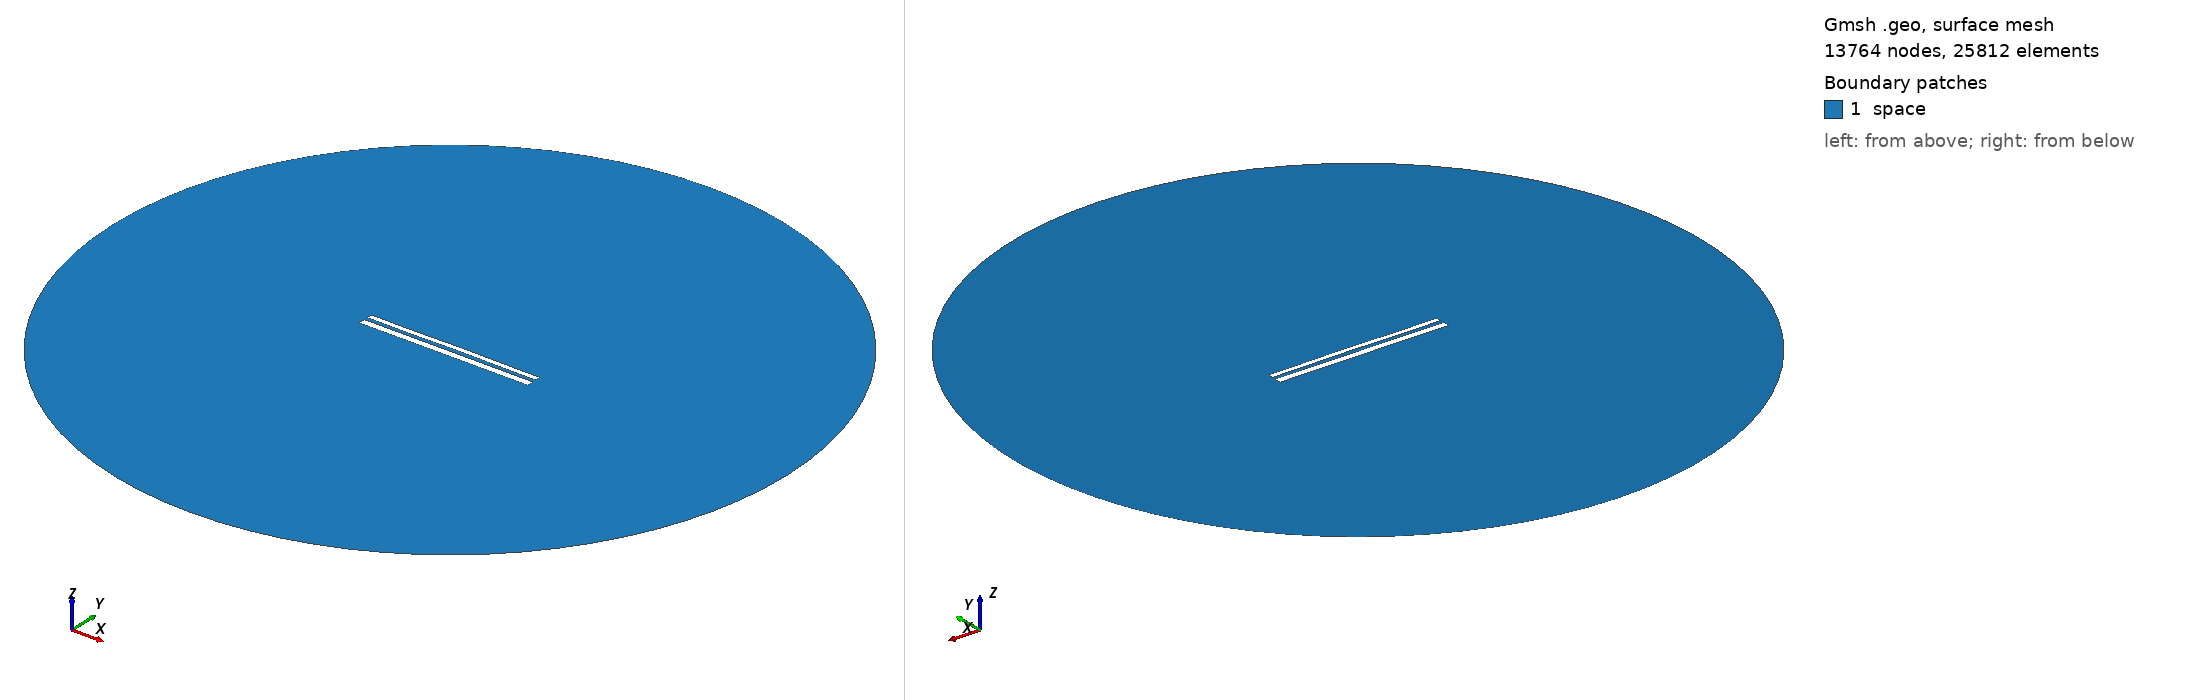

Gmsh geometry script, surface-meshed: 13764 nodes, 25812 surface elements. Boundary patches (legend numbers): 1 space. Left view from above one corner, right view from below the opposite corner. Legend entries are the model's physical surfaces. The drawing asked Gmsh for element sizes between 1% and 20% of the model's largest extent; the script's own settings can give other sizes.

=== 10957.geo (drawn) ===
//---------------------------------------
// Geometry kernel
//---------------------------------------

SetFactory("OpenCASCADE");



//---------------------------------------
// Parameters of the geometry
//---------------------------------------

// Overetch of the upper plate
overetch = 0.375;

// Distance between the plates
distance = 2.0;

// Discretization over the x axis (for the deformation)
nx = 50; 

// Length of the plate
L = 100 - overetch; 

// Number of modes
n = 4; 

// 1st mode coefficient
coeff(1) = 0.0;
beta(1) = 0.596864 * 3.1415926535 / L;

// 2nd mode coefficient
coeff(2) = 0.07499999999999998;
beta(2) = 1.49418 * 3.1415926535 / L;

// 3rd mode coefficient
coeff(3) = -0.075;
beta(3) = 2.50025 * 3.1415926535 / L;

// 4th mode coefficient
coeff(4) = -0.075;
beta(4) = 3.49999 * 3.1415926535 / L;



//---------------------------------------
// Upper plate (deformed rectangle)
//---------------------------------------

// Coordiantes of the upper plate
xmin = -50;
xmax = 50 - overetch;

// Height of the upper plate
yheight = 4 - 2 * overetch;

// Indexes of the points
UpperID[] = {};
LowerID[] = {};
LeftID[] = {};
RightID[] = {};

// Point index
p = 1;

// Horizontal edges
For i In {1:nx}
    x = xmin + (i-1)*(xmax - xmin)/(nx-1);

    y_bottom = distance / 2 + overetch;
    For j In {1:n}
        C = (Cosh(beta(j)*L) + Cos(beta(j)*L)) / (Sinh(beta(j)*L) + Sin(beta(j)*L));
        y_bottom  = y_bottom + coeff(j) * (Cosh(beta(j)*(x+50)) - Cos(beta(j)*(x+50)) - C * (Sinh(beta(j)*(x+50)) - Sin(beta(j)*(x+50))));
    EndFor

    y_top = y_bottom + yheight;

    Point(p) = {x, y_top, 0, 1.0};
    UpperID[i] = p;
    p = p + 1;

    Point(p) = {x, y_bottom, 0, 1.0};
    LowerID[i] = p;
    p = p + 1;
EndFor

// Create point lists
UpperPts[] = {}; LowerPts[] = {};
For i In {1:nx}
  UpperPts[] += {UpperID[i]};
  LowerPts[] += {LowerID[i]};
EndFor

// Build splines
Spline(1) = {UpperPts[]};
Spline(2) = {LowerPts[]};
Line(3) = {LowerPts[nx-1], UpperPts[nx-1]};
Line(4) = {LowerPts[0], UpperPts[0]};

// Build the plane surface
Curve Loop(1) = {2, 3, -1, -4};
Plane Surface(1) = {1};



//---------------------------------------
// Lower plate (rectangle)
//---------------------------------------

// Vertices
Point(1001) = {-50, -1, 0, 1.0};
Point(1002) = { 50, -1, 0, 1.0};
Point(1003) = { 50,  -5, 0, 1.0};
Point(1004) = {-50,  -5, 0, 1.0};

// Edges
Line(5) = {1001, 1002};
Line(6) = {1002, 1003};
Line(7) = {1003, 1004};
Line(8) = {1004, 1001};

// Plane surface
Line Loop(2) = {5, 6, 7, 8};
Plane Surface(2) = {2}; 



//---------------------------------------
// Outer (fictious) boundary
//---------------------------------------

// Points
Point(1005) = {0, 0, 0};       // Center
Point(1006) = {200, 0, 0};     // Start point
Point(1007) = {0, 200, 0};     // 90 degrees
Point(1008) = {-200, 0, 0};    // 180 degrees
Point(1009) = {0, -200, 0};    // 270 degrees

// Circle arcs (each needs start, center, end)
Circle(9) = {1006, 1005, 1007};
Circle(10) = {1007, 1005, 1008};
Circle(11) = {1008, 1005, 1009};
Circle(12) = {1009, 1005, 1006};

// Plane surface for the entire domain
Curve Loop(3) = {9, 10, 11, 12};
Surface(3) = {3};

// Subtract the plates from the whole domain to obtain the actual domain where we want to solve the equations
BooleanDifference{ Surface{3}; Delete; }{ Surface{1}; Surface{2}; Delete; }




//---------------------------------------
// Transfinite Lines/Curves
//---------------------------------------

// Set the number of points on the boundaries
r = 7;

// Plates
Transfinite Curve {1, 2} = 50*r Using Progression 1;
Transfinite Curve {3, 4} = 2*r Using Progression 1;
Transfinite Line {5, 7} = 50*r Using Progression 1;
Transfinite Line {6, 8} = 2*r Using Progression 1;

// Outer boundary
Transfinite Line {9, 10, 11, 12} = 20 Using Progression 1;



//---------------------------------------
// Physical groups
//---------------------------------------                

// Physical curves (boundaries)
Physical Line("force_segment", 10) = {2};
Physical Line("upper_plate", 11) = {1, 3, 4};
Physical Line("lower_plate", 12) = {5, 6, 7, 8};
Physical Line("boundary", 20) = {9, 10, 11, 12};

// Physical Surfaces
Physical Surface("space", 30) = {3};



//---------------------------------------
// 6. Generate the Mesh
//---------------------------------------

// 2D mesh generation
Mesh 2;
